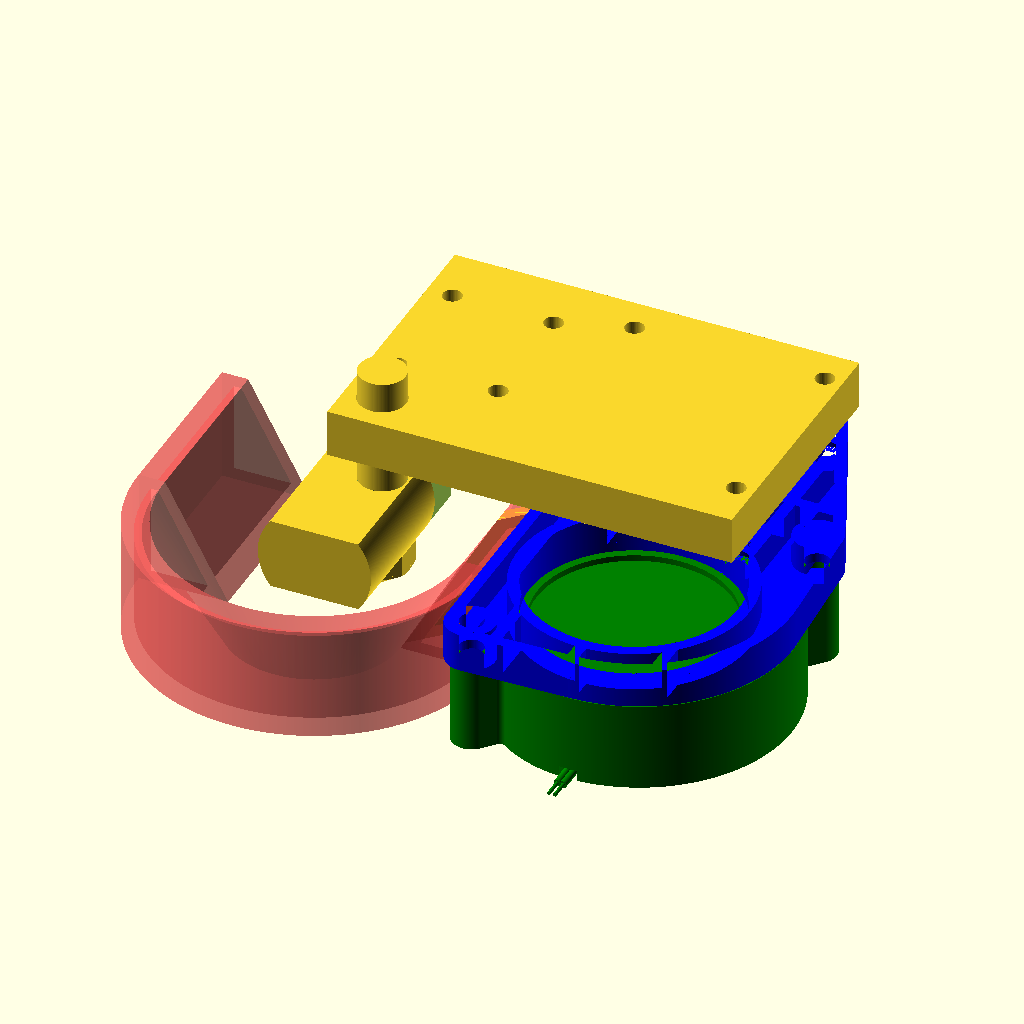
Cell 1 — every parameter at its default value.
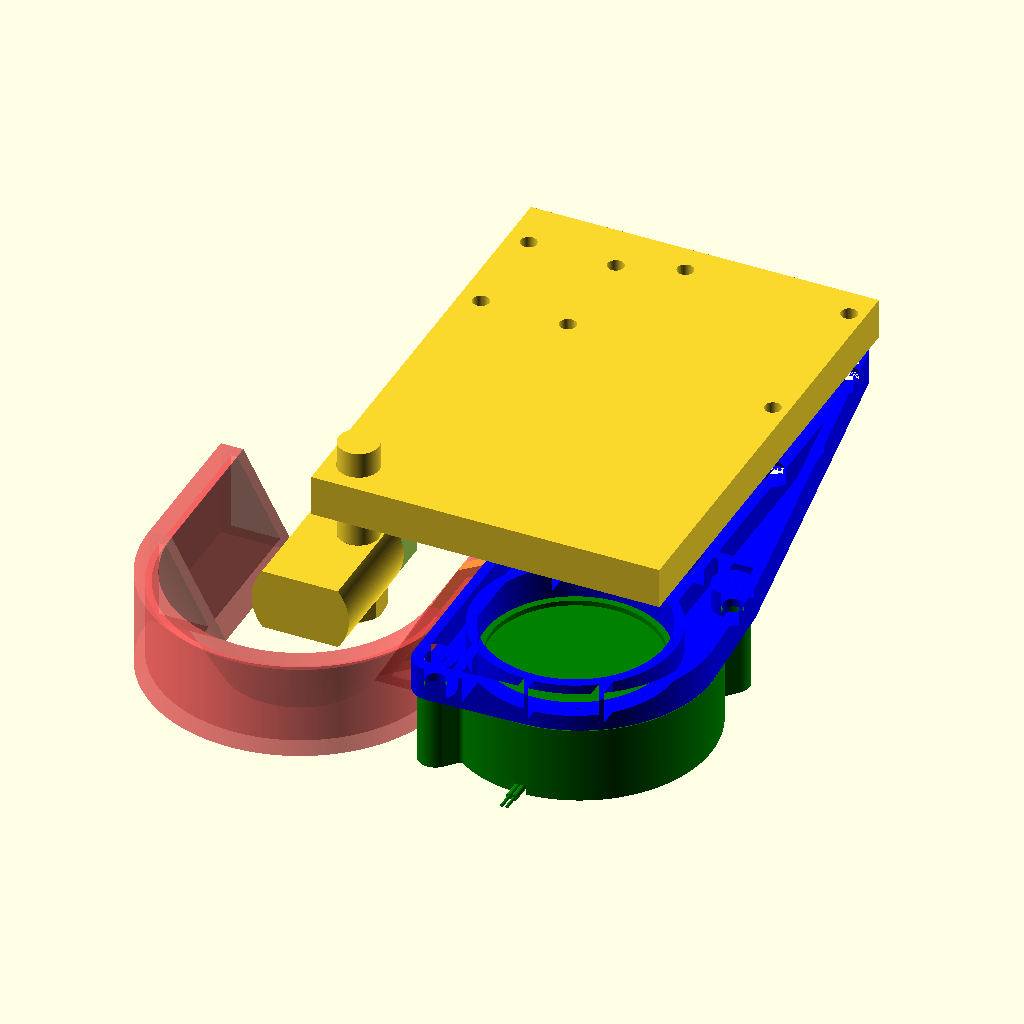
Cell 2 — heatsink_width set to 92, the other parameters unchanged.
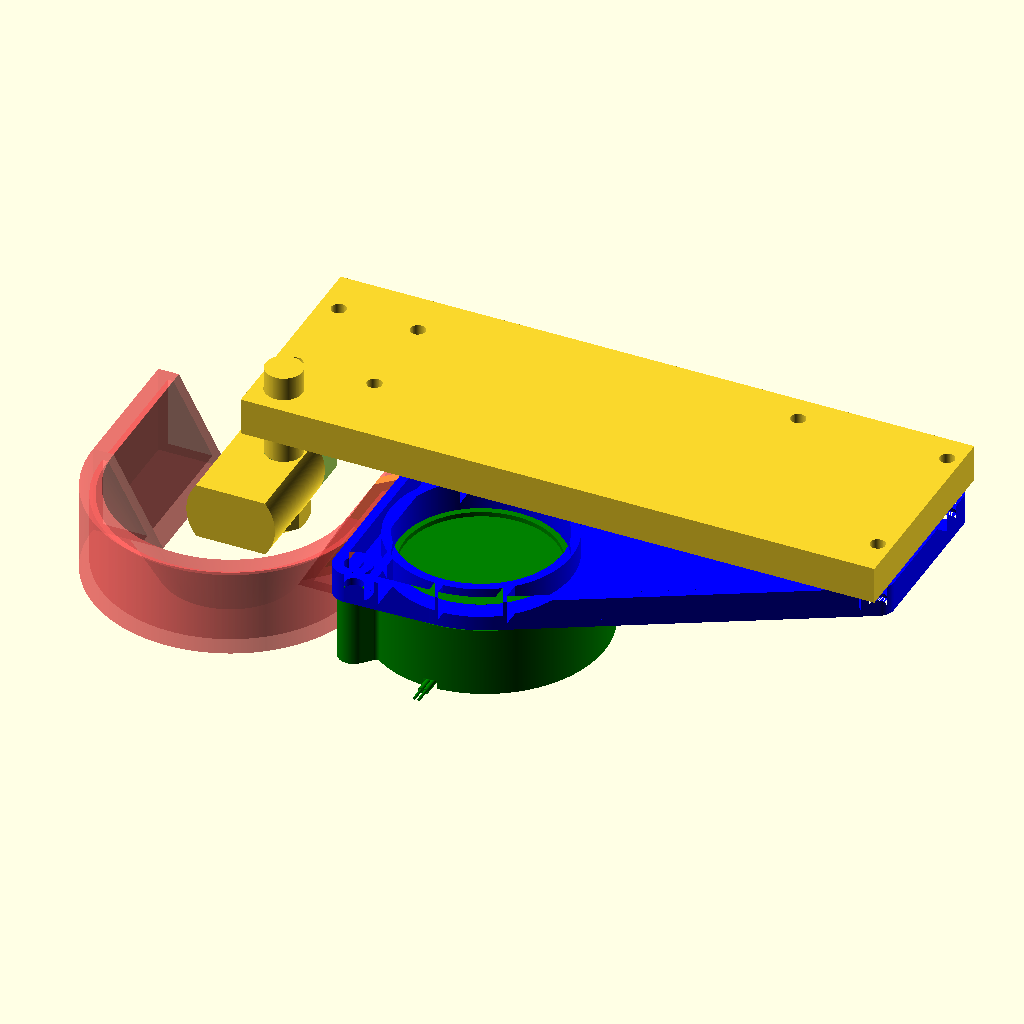
Cell 3: the same model with heatsink_length = 136.
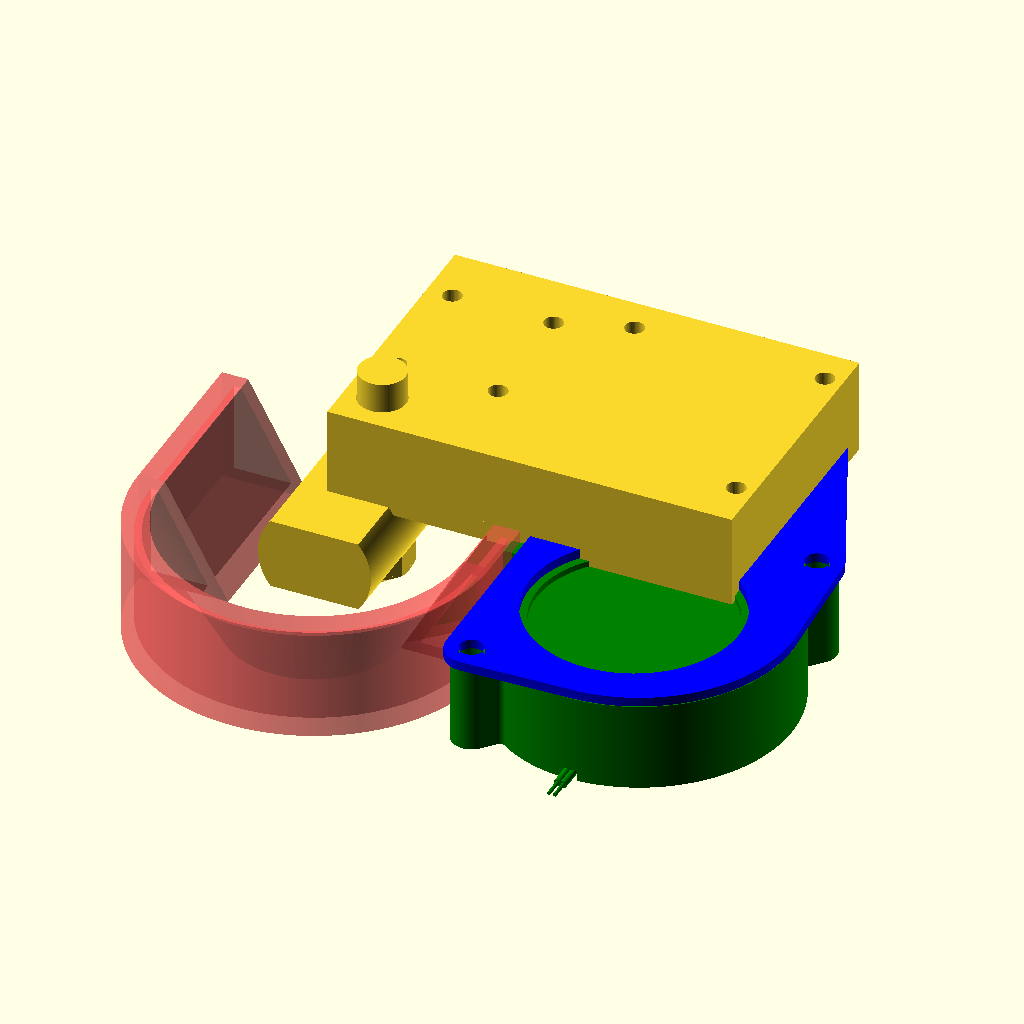
Cell 4: heatsink_thickness = 16 (everything else at default).
The same orthographic view direction (rotation 55°, 0°, 25°; colour scheme Cornfield) for every cell, with the view re-fitted per cell, so scale and position can differ between cells.
The OpenSCAD source (wd6_duct/wd6_duct.scad):
$fa = 0.2;
$fs = 0.2;

heatsink_width = 46;
heatsink_length = 68;
heatsink_thickness = 8;
heatsink_nozzle_d = 8;
heatsink_hole_d = 3.2;
heatsink_heater_offset = [6, 7];
heatsink_mount_distance = [17,20];
heatsink_mount_offset = [4.25, heatsink_width-10 - heatsink_mount_distance[1]];
heatsink_mount_pattern = [[0,0],[0,1],[1,0],[1,1]];
heatsink_fan_distance = [32, 32];
heatsink_fan_pattern = [[1,0],[1,1],[0,1]];
heatsink_fan_offset = [heatsink_length - 3, heatsink_width - 6] - heatsink_fan_distance;

heater_dimensions = [19, 33, 12];
heater_cut_dimensions = [17, 10];
heater_heater_dimensions = [6.15, 30.75];
heater_heater_offsets = [heater_cut_dimensions[0] - 9.5 - heater_heater_dimensions[0]/2, 1 + heater_heater_dimensions[0]/2];
heater_rtd_dimensions = [3.15, 30.75];
heater_rtd_offsets = [heater_heater_offsets[0], heater_dimensions[2] - 1 - heater_rtd_dimensions[0]/2];
heater_thread_dia = 7.85;
heater_thread_offsets = [heater_cut_dimensions[0] - 0.5 - heater_thread_dia/2, 11.15 + heater_thread_dia/2];
heater_nozzle_height = 7;
heater_nozzle_inner_dia = 9;
heater_nozzle_outer_dia = heater_nozzle_inner_dia * 2 / sqrt(3);
heater_nozzle_out_dia = 1.5;
heater_heatbreak_dia = 7.8;
heater_heatbreak_height = 19.75;
heater_height = heater_nozzle_height + heater_dimensions[2] + heater_heatbreak_height;

fan_height = 15;
fan_width = 51;
fan_length = 51.3;
fan_out_outer_dim = [20, fan_height];
fan_out_inner_dim = [17, 12.5];
fan_out_offset = [25,0,4];
fan_offset = [25.5,-17.5,0] + fan_out_offset;
fan_lock_width = 3.5;
fan_lock_offset = 0.5; // 0..1 interpolated with duct_in_outer_height
fan_left_half_dia = 44;
fan_right_half_dia = fan_length;
fan_left_half_offset = -1.8;
fan_right_half_offset = 1.85;
fan_hole_offsets = [[18,20], [20,23]];
fan_hole_dia = 4.6;
fan_hole_outer_dia = fan_hole_dia + 4;

heatsink_offset = [-heatsink_heater_offset[0],-heatsink_heater_offset[1],heater_height-heatsink_thickness-5];
heatsink_fan_z_distance = heatsink_offset[2] - fan_out_offset[2] - fan_height;

fan_mount_tolerance = 0.1;
fan_mount_height = heatsink_fan_z_distance - fan_mount_tolerance*2;
fan_mount_hole_dia = 4;
fan_mount_thickness = 0.2*8;
fan_mount_edge_thickness = 0.48*4;

duct_tolerance = 0.1;
duct_thickness = 0.48*2;
duct_mount_thickness = 0.2*12;
duct_mount_length = fan_mount_height - duct_thickness;
duct_mount_hole_dia = 2.5;

duct_inner_width = fan_out_outer_dim[0] + duct_tolerance*2;
duct_outer_width = duct_inner_width + duct_thickness*2;

duct_in_inner_height = fan_out_outer_dim[1] + duct_tolerance*2;
duct_in_outer_height = duct_in_inner_height + duct_thickness*2;
duct_in_inner_z = fan_out_offset[2] - duct_tolerance;
duct_in_outer_z = duct_in_inner_z - duct_thickness;
duct_in_length = 3; // in "nose" length

duct_out_inner_height = 2; // out hole size
duct_out_outer_height = duct_out_inner_height + duct_thickness*2;
duct_out_length = 4; // out "nose" length

duct_distance = 15; // distance from nozzle
duct_angle = 55; // flow angle (same as nozzle angle - 110/2)

heatsink_duct_z_distance = heatsink_offset[2] - duct_in_outer_z - duct_in_outer_height;
fan_to_heatsink_offset = [heatsink_offset[0] - fan_offset[0], heatsink_offset[1] - fan_offset[1]];
        

function rot(p, a) = [cos(a)*p[0]+sin(a)*p[1],cos(a)*p[1]-sin(a)*p[0]];

module xy_array(distance, points) {
    for (p = points) {
        translate([p[0] * distance[0], p[1] * distance[1]])
            children();    
    }
}

module heater_block() {

    translate([0,0,heater_nozzle_height + heater_dimensions[2]])
    cylinder(d = heater_heatbreak_dia, h = heater_heatbreak_height);
    
    translate([-heater_thread_offsets[0],heater_thread_offsets[1],heater_nozzle_height])
    rotate([90,0,0])
    difference() {
    
        linear_extrude(heater_dimensions[1])
        intersection() {
            square([heater_dimensions[0],heater_dimensions[2]]);
            translate([heater_dimensions[0]/2, heater_dimensions[2]/2])
            circle(d = heater_dimensions[0]);
        }
        
        translate([heater_cut_dimensions[0],-1,-1])
        cube([heater_dimensions[0] - heater_cut_dimensions[0] + 1, heater_dimensions[2]+2, heater_cut_dimensions[1]+1]);
        
        translate([heater_heater_offsets[0],heater_heater_offsets[1],-1])
        cylinder(d = heater_heater_dimensions[0], h = heater_heater_dimensions[1] + 1);
        
        translate([heater_rtd_offsets[0],heater_rtd_offsets[1],-1])
        cylinder(d = heater_rtd_dimensions[0], h = heater_rtd_dimensions[1] + 1);

        translate([heater_thread_offsets[0],heater_dimensions[2]+1,heater_thread_offsets[1]])
        rotate([90,0,0])
        cylinder(d = heater_thread_dia, h = heater_dimensions[2]+2);

    }
    
    
    rotate([0,0,30]) {
        translate([0,0,heater_nozzle_height/2])
        cylinder(d = heater_nozzle_outer_dia, h = heater_nozzle_height/2, $fn = 6);    
        intersection() {
            cylinder(d1 = heater_nozzle_out_dia, d2 = heater_nozzle_outer_dia, h = heater_nozzle_height/2);
            translate([0,0,-1])
            cylinder(d = heater_nozzle_outer_dia, h = heater_nozzle_height/2+2, $fn = 6);
        }
    }
    
}

module heat_sink() {
    
    linear_extrude(heatsink_thickness)
    difference() {
        square([heatsink_length, heatsink_width]);
               
        translate(heatsink_fan_offset) {
            xy_array(heatsink_fan_distance, heatsink_fan_pattern)
                circle(d = heatsink_hole_d);
        }
        
        translate(heatsink_heater_offset)
        circle(d = heatsink_nozzle_d);
        
        translate(heatsink_mount_offset) {
            xy_array(heatsink_mount_distance, heatsink_mount_pattern)
                circle(d = heatsink_hole_d);
        }
    }

}


module duct_inner_shape(t = 0) {
    polygon([
        rot([0,duct_distance-t], duct_angle),
        rot([0,duct_distance+duct_out_length], duct_angle),
        [ fan_out_offset[0], duct_in_inner_z + duct_in_inner_height ],
        [ fan_out_offset[0] + duct_in_length + t, duct_in_inner_z + duct_in_inner_height ],
        [ fan_out_offset[0] + duct_in_length + t, duct_in_inner_z ],
        [ fan_out_offset[0], duct_in_inner_z ],
        rot([duct_out_inner_height,duct_distance+duct_out_length], duct_angle),
        rot([duct_out_inner_height,duct_distance-t], duct_angle)
    ]);
}

module duct_outer_shape() {
   difference() {
        offset(delta=duct_thickness)
            duct_inner_shape();
    
        rotate(-duct_angle)
        translate([-duct_thickness-1, duct_distance-duct_thickness-1])
        square([duct_outer_width+2, duct_thickness+1]);
    
        translate([fan_out_offset[0] + duct_in_length, duct_in_outer_z-1])
        square([duct_thickness+1, duct_in_outer_height + 2]);
   }
}

module duct() {
    
    linear_extrude(duct_thickness)
    difference() {
        duct_outer_shape();
        translate([fan_out_offset[0], duct_in_outer_z + duct_in_outer_height*fan_lock_offset-fan_lock_width/2])
        square([duct_in_length, fan_lock_width]);
    }

    linear_extrude(duct_outer_width)
    difference() {
        duct_outer_shape();
        duct_inner_shape(duct_thickness);
    }

    translate([0,0,duct_outer_width-duct_thickness])
    linear_extrude(duct_thickness)
    duct_outer_shape();
    
    translate([fan_out_offset[0] + duct_in_length - duct_mount_thickness, duct_in_outer_z + duct_in_outer_height,0])
    difference() {
        cube([duct_mount_thickness, duct_mount_length, duct_outer_width]);
        
        translate([-1,duct_mount_length/2,duct_outer_width/2])
        rotate([0,90,0])
        cylinder(d = duct_mount_hole_dia, h = duct_mount_thickness + 2);
    }

}

module flow_test_cube() {
    color("green")
    rotate([0,duct_angle,0])
    translate([0,-duct_inner_width/2,0])
    cube([duct_out_inner_height,duct_inner_width,20]);
}


module half_circle(d) {
    difference() {
        circle(d = d);
        translate([0,-d/2-1])
        square([d/2+1, d+2]);
    }
}

module fan_mount_hull_shape() {

    union() {

        hull() {
            
            translate([-fan_width/2 + duct_in_length + fan_mount_tolerance, 0])
            square([fan_mount_thickness,fan_to_heatsink_offset[1] + heatsink_fan_offset[1] + heatsink_fan_distance[1]]);
    
            translate(-fan_hole_offsets[0])
            circle(d = fan_hole_outer_dia);
            translate([0,fan_left_half_offset])
            half_circle(fan_left_half_dia);
            
        }
        
        hull() {

            translate(fan_hole_offsets[1])
            circle(d = fan_hole_outer_dia);
            
            translate([0,fan_right_half_offset])
            mirror([1,0])
            half_circle(fan_right_half_dia);
        
            translate(fan_to_heatsink_offset)
            translate(heatsink_fan_offset)
            xy_array(heatsink_fan_distance, heatsink_fan_pattern)
            circle(d = 7);
            
        }
        
    }

}


module fan_mount_shape() {

    difference() {

        fan_mount_hull_shape();
        
        translate(-fan_hole_offsets[0])
        circle(d = fan_mount_hole_dia);
        
        translate(fan_hole_offsets[1])
        circle(d = fan_mount_hole_dia);
        
        translate(fan_to_heatsink_offset)
        translate(heatsink_fan_offset)
        xy_array(heatsink_fan_distance, heatsink_fan_pattern)
        circle(d = 3.5);
        
        circle(d = 35); 
    
    }
   
}

module fan_mount() {
    
    difference() {
    
        union() {
    
            linear_extrude(fan_mount_thickness)
            fan_mount_shape();
            
            linear_extrude(fan_mount_height)
            union() {
                difference() {
                    fan_mount_shape();
                    
                    offset(-fan_mount_edge_thickness)
                        fan_mount_shape();
                    
                    *translate([-fan_width/2,fan_length/2+fan_right_half_offset+duct_tolerance+duct_thickness-duct_outer_width-fan_mount_edge_thickness-fan_mount_tolerance*2])
                    square([fan_width/2,fan_mount_edge_thickness+fan_mount_tolerance*2]);

                }
                intersection() {
                    union() {
                        translate([-fan_mount_edge_thickness/2,-fan_length/2+fan_right_half_offset]) {
                            square([fan_mount_edge_thickness,fan_length + heatsink_width]);
                            
                            translate([-fan_width/4,0])
                            square([fan_mount_edge_thickness,fan_length + heatsink_width]);
                            
                            translate([fan_width/4,0])
                            square([fan_mount_edge_thickness,fan_length + heatsink_width]);
                        }
                        translate([-fan_width/2,+fan_length/2+fan_right_half_offset+duct_tolerance+duct_thickness])
                        square([fan_width, fan_mount_edge_thickness]);                        
                    }
                    
                    difference() {
                        fan_mount_hull_shape();
                        circle(d = 35); 
                    }
                }
            }
        }
        
        translate([-fan_width/2+duct_in_length-1,fan_length/2+fan_right_half_offset+duct_tolerance+duct_thickness-duct_outer_width/2,fan_mount_tolerance + duct_thickness + duct_mount_length/2])
        rotate([0,90,0])
        cylinder(d = duct_mount_hole_dia, h = fan_mount_edge_thickness + 2);
        
        translate(fan_to_heatsink_offset)
        translate(heatsink_fan_offset)
        xy_array(heatsink_fan_distance, heatsink_fan_pattern)
        cylinder(d1 = 6, d2 = 3.5, h = 2);
        
        
    }
}


module assembly() {
    *color("red")
    translate([0,duct_outer_width/2,0])
    rotate([90,0,0]) // print mode
    duct();
    
    heater_block();
    
    translate(heatsink_offset)
    heat_sink();
    
    translate([0,0,fan_height+fan_mount_tolerance])
    translate(fan_offset)
    color("blue")
    fan_mount();
    
    translate(fan_offset)
    rotate([0,0,-90])
    color("green")
    import("fan_model.stl");
}


echo(heatsink_z=heatsink_offset[2], fan_z=fan_out_offset[2], heatsink_fan_z_distance=heatsink_fan_z_distance, heatsink_duct_z_distance=heatsink_duct_z_distance, fan_mount_height=fan_mount_height, fan_mount_edge_height=fan_mount_height-fan_mount_thickness, duct_mount_length=duct_mount_length, duct_mount_bolt_length =duct_mount_thickness + fan_mount_edge_thickness);

assembly();

*rotate([0,90,0]) 
translate([-fan_out_offset[0]-duct_in_length, -duct_in_outer_z,0])
duct();
*fan_mount();

//heater_block();


//translate([0,0,fan_out_offset[2]])
ductv2();

module ductv2() {
    
    duct_thickness = 2;
    
    //duct_nozzle_hole_distance = 15;
    duct_heater_distance = 5;
    duct_hole_width = 3;
    duct_width = 15;
    duct_length = 5;
    
    duct_angle = 45;
    duct_tolerance = 0.1;
    
    duct_inout_length = fan_out_outer_dim[0]+duct_tolerance*2+duct_thickness*2;
    duct_height = fan_out_outer_dim[1]+duct_tolerance*2+duct_thickness*2;
    duct_z = fan_offset[2]-duct_tolerance-duct_thickness;
    
    module duct_outer_shape() {
        polygon([[0,0], [duct_width, 0], [duct_width, duct_height], [sin(duct_angle)*duct_width, duct_height]]);
    }
    
    module duct_shape() {
        //translate([duct_thickness, duct_thickness])
        difference() {
            duct_outer_shape();
            offset(-duct_thickness)
            duct_outer_shape();
        }
    }
    
    duct_r_distance = (heater_dimensions[0] - heater_thread_offsets[0]) + duct_heater_distance;
    duct_l_distance = heater_thread_offsets[0] + duct_heater_distance;
    duct_add_distance = (heater_dimensions[1] - heater_thread_offsets[1]) - duct_inout_length/2;
    duct_radius = duct_l_distance + duct_r_distance;
    
    
    translate([duct_r_distance+duct_width,0,duct_z])
    intersection() {
        rotate([0,0,45])
        translate([-duct_width*2,-duct_thickness/2,0])
        cube([duct_width * 4, duct_thickness, duct_height]);
        
        translate([0,50,0])
        rotate([90,0,0])
        linear_extrude(100)
        translate([-duct_width,0])
        duct_outer_shape();
    }
        
    
    #union() {
    
    translate([0,duct_inout_length/2,duct_z])
    rotate([90,0,0])
    linear_extrude(duct_inout_length + duct_add_distance)
    translate([duct_r_distance,0])
    duct_shape();
    
    translate([-duct_radius/2+duct_r_distance,-duct_inout_length/2-duct_add_distance,duct_z])
    rotate_extrude(angle = -180)
    translate([duct_radius/2,0])
    duct_shape();


    translate([0,duct_inout_length/2,duct_z])
    rotate([90,0,0])
    linear_extrude(duct_inout_length + duct_add_distance)
    translate([-duct_l_distance,0])
    mirror([-1,0])
    duct_shape();
        
    }
    
    
}
Customizer parameters (derived from the source; name, type, default, range or options):
heatsink_width: number, default 46
heatsink_length: number, default 68
heatsink_thickness: number, default 8
heatsink_nozzle_d: number, default 8
heatsink_hole_d: number, default 3.2
heatsink_heater_offset: vector, default [6, 7]
heatsink_mount_distance: vector, default [17, 20]
heatsink_fan_distance: vector, default [32, 32]
heater_dimensions: vector, default [19, 33, 12]
heater_cut_dimensions: vector, default [17, 10]
heater_heater_dimensions: vector, default [6.15, 30.75]
heater_rtd_dimensions: vector, default [3.15, 30.75]
heater_thread_dia: number, default 7.85
heater_nozzle_height: number, default 7
heater_nozzle_inner_dia: number, default 9
heater_nozzle_out_dia: number, default 1.5
heater_heatbreak_dia: number, default 7.8
heater_heatbreak_height: number, default 19.75
fan_height: number, default 15
fan_width: number, default 51
fan_length: number, default 51.3
fan_out_inner_dim: vector, default [17, 12.5]
fan_out_offset: vector, default [25, 0, 4]
fan_lock_width: number, default 3.5
fan_lock_offset: number, default 0.5
fan_left_half_dia: number, default 44
fan_left_half_offset: number, default -1.8
fan_right_half_offset: number, default 1.85
fan_hole_dia: number, default 4.6
fan_mount_tolerance: number, default 0.1
fan_mount_hole_dia: number, default 4
duct_tolerance: number, default 0.1
duct_mount_hole_dia: number, default 2.5
duct_in_length: number, default 3
duct_out_inner_height: number, default 2
duct_out_length: number, default 4
duct_distance: number, default 15
duct_angle: number, default 55
